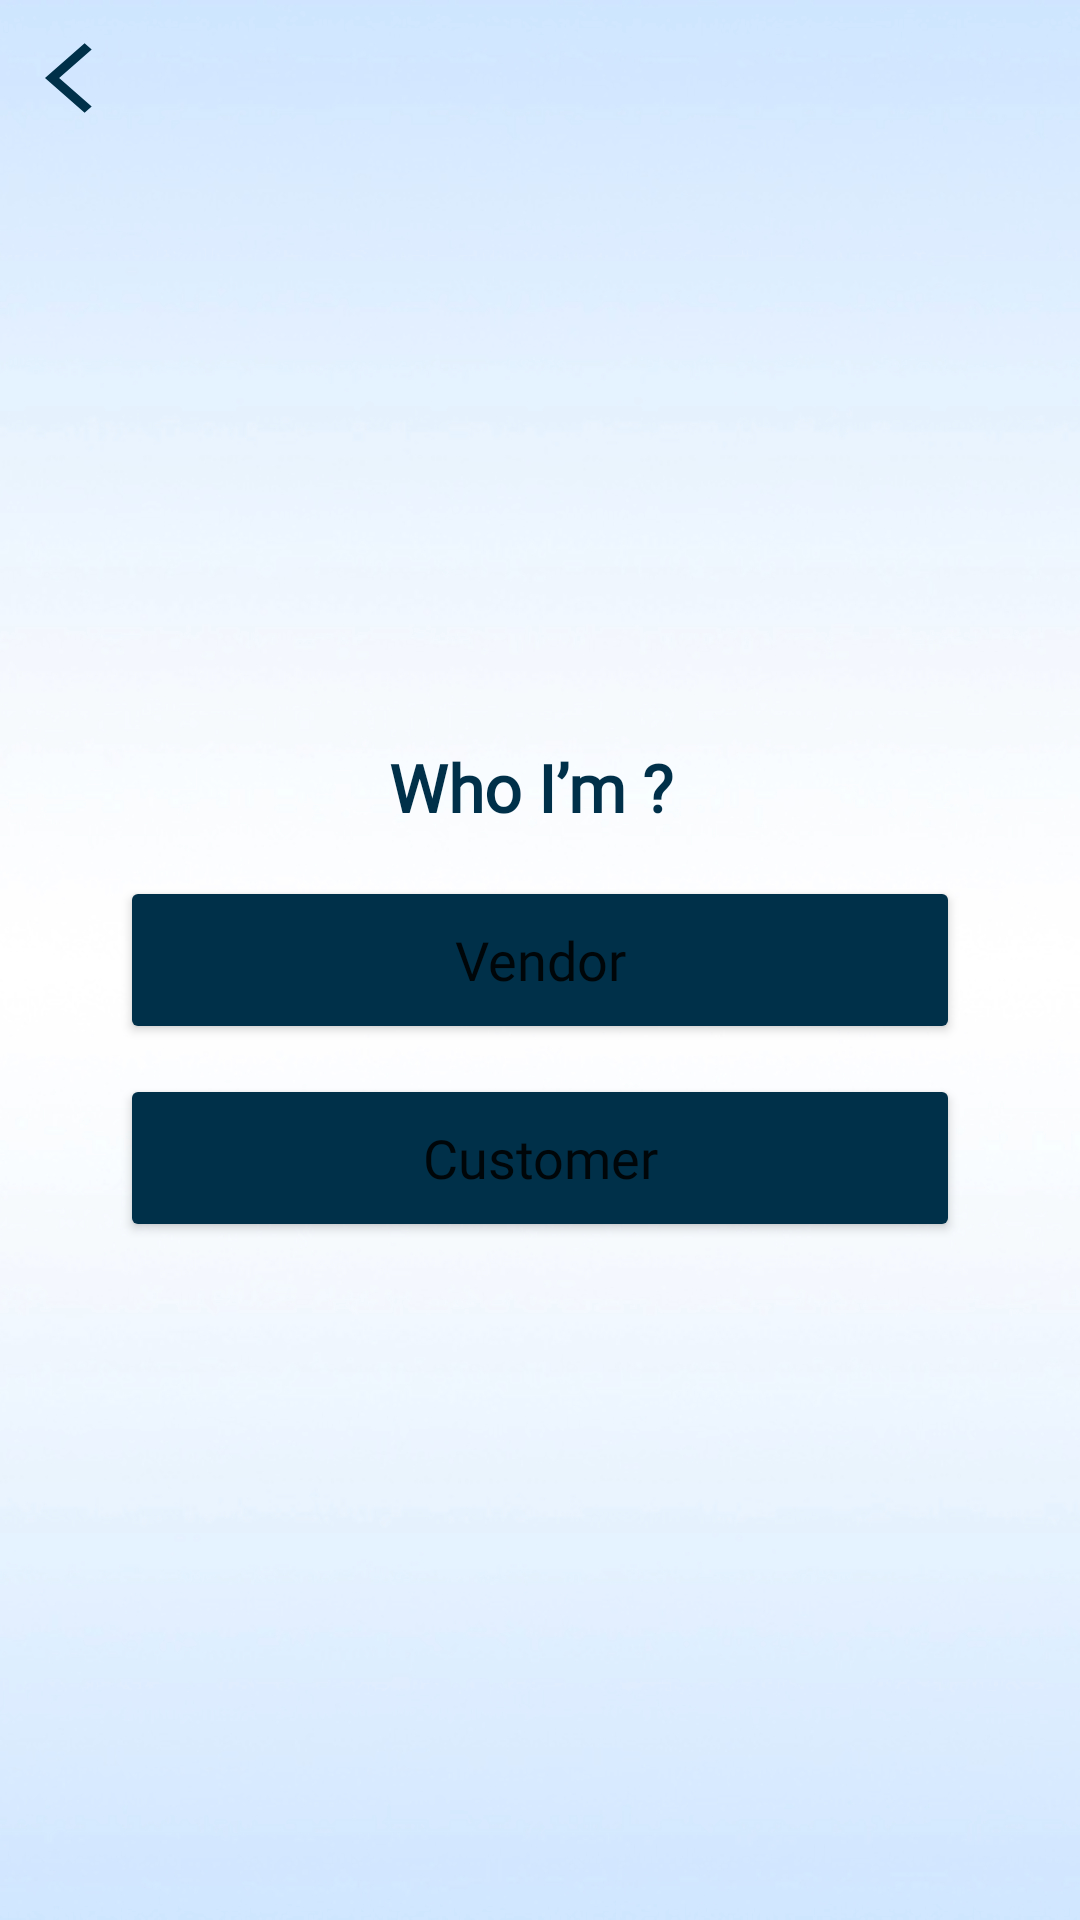

Android layout source for this screen:
<!-- AndroidManifest.xml: application theme Light.PrintSecure -->
<!-- res/layout/activity_vendor_customer.xml -->
<?xml version="1.0" encoding="utf-8"?>
<androidx.constraintlayout.widget.ConstraintLayout xmlns:android="http://schemas.android.com/apk/res/android"
    xmlns:app="http://schemas.android.com/apk/res-auto"
    xmlns:tools="http://schemas.android.com/tools"
    android:layout_width="match_parent"
    android:layout_height="match_parent"
    tools:context=".VendorCustomer"
    android:background="@drawable/background">

    <ImageButton
        android:id="@+id/imageButton"
        android:layout_width="52sp"
        android:layout_height="52sp"
        android:layout_marginStart="5dp"
        android:background="@null"
        android:src="@drawable/baseline_arrow_back_ios_24"
        app:layout_constraintStart_toStartOf="parent"
        app:layout_constraintTop_toTopOf="parent" />

    <TextView
        android:id="@+id/textView"
        android:layout_width="wrap_content"
        android:layout_height="wrap_content"
        android:layout_marginBottom="15dp"
        android:fontFamily="@font/san_fransisco_bold"
        android:shadowColor="@color/black"
        android:text="Who I’m ?"
        android:textColor="#003049"
        android:textSize="22sp"
        android:textStyle="bold"
        app:layout_constraintBottom_toTopOf="@+id/vendor"
        app:layout_constraintEnd_toEndOf="parent"
        app:layout_constraintHorizontal_bias="0.489"
        app:layout_constraintStart_toStartOf="parent" />

    <Button
        android:id="@+id/vendor"
        android:layout_width="280sp"
        android:layout_height="56sp"
        android:fontFamily="@font/san_fransisco_bold"
        android:text="Vendor"
        android:textAllCaps="false"
        android:textSize="18sp"
        app:backgroundTint="#003049"
        app:cornerRadius="100sp"
        app:layout_constraintBottom_toBottomOf="parent"
        app:layout_constraintEnd_toEndOf="parent"
        app:layout_constraintStart_toStartOf="parent"
        app:layout_constraintTop_toTopOf="parent" />

    <Button
        android:id="@+id/customer"
        android:layout_width="280sp"
        android:layout_height="56sp"
        android:layout_marginTop="10dp"
        android:fontFamily="@font/san_fransisco_bold"
        android:text="Customer"
        android:textAllCaps="false"
        android:textSize="18sp"
        app:backgroundTint="#003049"
        app:cornerRadius="100sp"
        app:layout_constraintEnd_toEndOf="parent"
        app:layout_constraintStart_toStartOf="parent"
        app:layout_constraintTop_toBottomOf="@+id/vendor" />

    <ProgressBar
        android:id="@+id/loadingProgressBar"
        android:layout_width="wrap_content"
        android:layout_height="wrap_content"
        android:layout_centerInParent="true"
        android:layout_marginTop="20dp"
        android:progressDrawable="@drawable/focus_border"
        android:visibility="invisible"
        app:layout_constraintEnd_toEndOf="parent"
        app:layout_constraintStart_toStartOf="parent"
        app:layout_constraintTop_toBottomOf="@+id/vendor" />

</androidx.constraintlayout.widget.ConstraintLayout>
<!-- resources referenced by this layout -->
<resources>
  <color name="black">#FF000000</color>
  <!-- drawable background: jpeg bitmap (drawable, 324374 bytes) -->
  <!-- drawable baseline_arrow_back_ios_24 (drawable) -->
  <vector android:autoMirrored="true" android:height="28dp"
      android:tint="#003049" android:viewportHeight="24"
      android:viewportWidth="24" android:width="32dp" xmlns:android="http://schemas.android.com/apk/res/android">
      <path android:fillColor="@android:color/white" android:pathData="M11.67,3.87L9.9,2.1 0,12l9.9,9.9 1.77,-1.77L3.54,12z"/>
  </vector>
  <!-- drawable focus_border (drawable) -->
  <?xml version="1.0" encoding="utf-8"?>
  <layer-list xmlns:android="http://schemas.android.com/apk/res/android">
      <item>
          <shape android:shape="rectangle">
              <stroke
                  android:width="50dp"
                  android:color="#90000000"
                  android:dashWidth="0dp" />
          </shape>
      </item>
  </layer-list>
  <style name="Light.PrintSecure" parent="Theme.MaterialComponents.Light.NoActionBar">
          <item name="colorPrimary">#003049</item>
          <item name="colorPrimaryVariant">#003049</item>
          <item name="colorSecondary">@color/teal_200</item>
          <item name="colorSecondaryVariant">@color/teal_700</item>
          <item name="android:statusBarColor">?attr/colorPrimaryVariant</item>
      </style>
  <color name="teal_200">#FF03DAC5</color>
  <color name="teal_700">#FF018786</color>
</resources>
